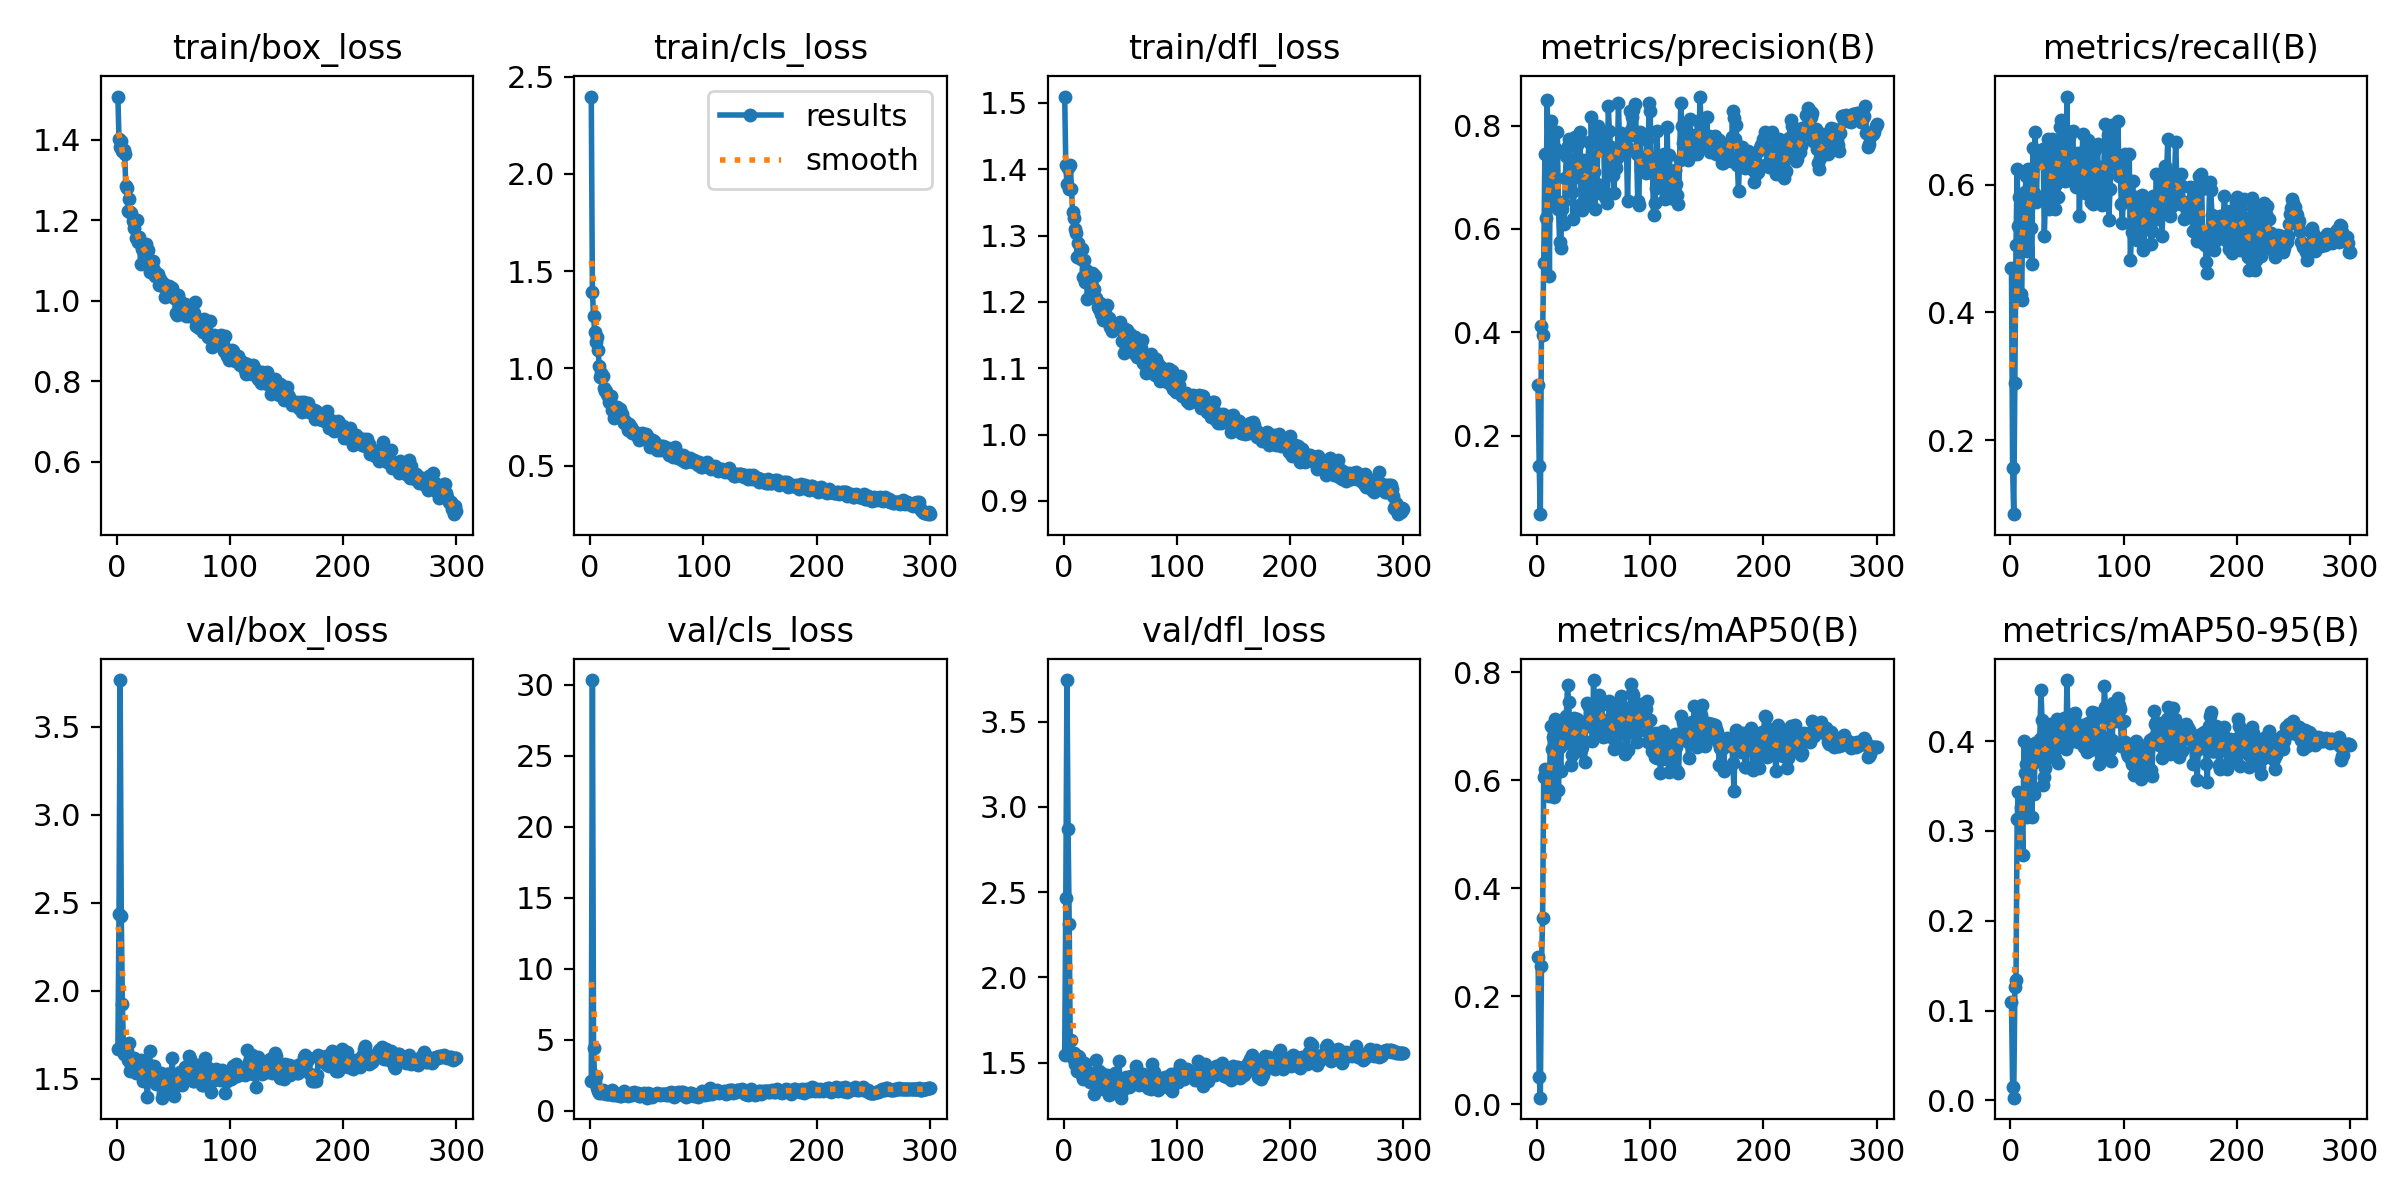

Source data for this figure (header and first rows):
epoch, train/box_loss, train/cls_loss, train/dfl_loss, metrics/precision(B), metrics/recall(B), metrics/mAP50(B), metrics/mAP50-95(B), val/box_loss, val/cls_loss, val/dfl_loss, lr/pg0, lr/pg1, lr/pg2
1, 1.508, 2.397, 1.51, 0.2988, 0.4691, 0.2728, 0.1096, 1.671, 2.117, 1.546, 0.0006, 0.0006, 0.0006
2, 1.401, 1.395, 1.406, 0.141, 0.1557, 0.0508, 0.01533, 2.434, 30.32, 2.468, 0.001216, 0.001216, 0.001216
3, 1.383, 1.27, 1.377, 0.0481, 0.08414, 0.01191, 0.00295, 3.765, 4.409, 3.745, 0.001828, 0.001828, 0.001828
4, 1.398, 1.188, 1.403, 0.4122, 0.2901, 0.2557, 0.1265, 2.425, 2.095, 2.873, 0.00198, 0.00198, 0.00198
5, 1.373, 1.135, 1.37, 0.3942, 0.5048, 0.344, 0.1336, 1.927, 2.437, 2.315, 0.00198, 0.00198, 0.00198
6, 1.374, 1.161, 1.407, 0.5332, 0.6248, 0.6065, 0.3127, 1.643, 1.638, 1.55, 0.001974, 0.001974, 0.001974
7, 1.365, 1.096, 1.37, 0.7449, 0.5348, 0.6203, 0.3431, 1.662, 1.409, 1.631, 0.001967, 0.001967, 0.001967
8, 1.284, 1.012, 1.335, 0.6209, 0.5814, 0.6144, 0.3128, 1.67, 1.295, 1.525, 0.00196, 0.00196, 0.00196
9, 1.279, 0.9561, 1.327, 0.8486, 0.4281, 0.5999, 0.3261, 1.66, 1.484, 1.553, 0.001954, 0.001954, 0.001954
10, 1.224, 0.9757, 1.31, 0.7453, 0.4189, 0.6037, 0.3287, 1.608, 1.298, 1.49, 0.001947, 0.001947, 0.001947
11, 1.253, 0.9604, 1.303, 0.5081, 0.5648, 0.5711, 0.2731, 1.701, 1.506, 1.529, 0.001941, 0.001941, 0.001941
12, 1.22, 0.8978, 1.268, 0.808, 0.525, 0.7011, 0.3998, 1.545, 1.249, 1.449, 0.001934, 0.001934, 0.001934
13, 1.22, 0.8843, 1.289, 0.6692, 0.5888, 0.6575, 0.3644, 1.58, 1.319, 1.541, 0.001927, 0.001927, 0.001927
14, 1.198, 0.883, 1.267, 0.6499, 0.6141, 0.6808, 0.3746, 1.595, 1.199, 1.531, 0.001921, 0.001921, 0.001921
15, 1.181, 0.8681, 1.265, 0.6992, 0.4961, 0.5692, 0.315, 1.621, 1.345, 1.462, 0.001914, 0.001914, 0.001914
16, 1.201, 0.857, 1.279, 0.7866, 0.6239, 0.7131, 0.3918, 1.566, 1.163, 1.427, 0.001908, 0.001908, 0.001908
17, 1.156, 0.8269, 1.237, 0.754, 0.5938, 0.7082, 0.3957, 1.533, 1.164, 1.401, 0.001901, 0.001901, 0.001901
18, 1.201, 0.8591, 1.264, 0.787, 0.5325, 0.6765, 0.3742, 1.594, 1.195, 1.495, 0.001894, 0.001894, 0.001894
19, 1.147, 0.7875, 1.23, 0.6388, 0.4755, 0.5819, 0.3154, 1.6, 1.462, 1.489, 0.001888, 0.001888, 0.001888
20, 1.158, 0.8057, 1.249, 0.5756, 0.6567, 0.662, 0.3755, 1.558, 1.159, 1.416, 0.001881, 0.001881, 0.001881
21, 1.092, 0.7474, 1.205, 0.5634, 0.587, 0.6172, 0.3407, 1.606, 1.239, 1.44, 0.001875, 0.001875, 0.001875
22, 1.129, 0.7892, 1.232, 0.6392, 0.6818, 0.6877, 0.3977, 1.521, 1.21, 1.437, 0.001868, 0.001868, 0.001868
23, 1.134, 0.7931, 1.242, 0.6519, 0.5724, 0.6677, 0.3961, 1.485, 1.146, 1.388, 0.001861, 0.001861, 0.001861
24, 1.131, 0.7997, 1.231, 0.6093, 0.6499, 0.6777, 0.382, 1.51, 1.146, 1.436, 0.001855, 0.001855, 0.001855
25, 1.13, 0.7576, 1.244, 0.6986, 0.6432, 0.6904, 0.3867, 1.556, 1.173, 1.418, 0.001848, 0.001848, 0.001848
26, 1.14, 0.7895, 1.242, 0.7407, 0.6441, 0.7191, 0.4027, 1.5, 1.057, 1.401, 0.001842, 0.001842, 0.001842
27, 1.121, 0.7597, 1.219, 0.7597, 0.6513, 0.7757, 0.4564, 1.396, 1.021, 1.314, 0.001835, 0.001835, 0.001835
28, 1.126, 0.7674, 1.239, 0.7732, 0.6526, 0.7451, 0.4238, 1.498, 1.121, 1.389, 0.001828, 0.001828, 0.001828
29, 1.073, 0.74, 1.206, 0.6823, 0.6557, 0.6953, 0.3508, 1.657, 1.209, 1.517, 0.001822, 0.001822, 0.001822
30, 1.092, 0.7199, 1.192, 0.713, 0.5203, 0.6274, 0.3602, 1.508, 1.424, 1.405, 0.001815, 0.001815, 0.001815
31, 1.086, 0.7276, 1.189, 0.672, 0.5793, 0.646, 0.3695, 1.571, 1.229, 1.45, 0.001809, 0.001809, 0.001809
32, 1.099, 0.7202, 1.199, 0.6201, 0.6552, 0.6881, 0.3889, 1.556, 1.146, 1.418, 0.001802, 0.001802, 0.001802
33, 1.076, 0.6828, 1.182, 0.7052, 0.6712, 0.7157, 0.4041, 1.573, 1.047, 1.438, 0.001795, 0.001795, 0.001795
34, 1.062, 0.7155, 1.186, 0.778, 0.5626, 0.6989, 0.4118, 1.492, 1.128, 1.355, 0.001789, 0.001789, 0.001789
35, 1.067, 0.6849, 1.172, 0.7617, 0.6029, 0.7127, 0.4185, 1.47, 1.203, 1.343, 0.001782, 0.001782, 0.001782
36, 1.068, 0.6996, 1.187, 0.7013, 0.616, 0.6619, 0.3819, 1.49, 1.286, 1.402, 0.001776, 0.001776, 0.001776
37, 1.041, 0.6706, 1.183, 0.7764, 0.6712, 0.709, 0.4121, 1.471, 1.105, 1.429, 0.001769, 0.001769, 0.001769
38, 1.056, 0.6792, 1.196, 0.7868, 0.5817, 0.6543, 0.3874, 1.497, 1.246, 1.427, 0.001762, 0.001762, 0.001762
39, 1.042, 0.6759, 1.171, 0.6473, 0.5626, 0.6557, 0.3815, 1.536, 1.341, 1.402, 0.001756, 0.001756, 0.001756
40, 1.044, 0.6735, 1.176, 0.6359, 0.6016, 0.6619, 0.4031, 1.393, 1.174, 1.31, 0.001749, 0.001749, 0.001749
41, 1.045, 0.6529, 1.162, 0.7331, 0.6613, 0.6969, 0.4244, 1.421, 1.179, 1.317, 0.001743, 0.001743, 0.001743
42, 1.034, 0.6572, 1.167, 0.6707, 0.5803, 0.6335, 0.3753, 1.48, 1.298, 1.364, 0.001736, 0.001736, 0.001736
43, 1.009, 0.6331, 1.156, 0.6496, 0.6722, 0.6994, 0.4004, 1.5, 1.089, 1.369, 0.001729, 0.001729, 0.001729
44, 1.029, 0.6529, 1.163, 0.7168, 0.6904, 0.7436, 0.4192, 1.529, 1.039, 1.406, 0.001723, 0.001723, 0.001723
45, 1.02, 0.6442, 1.159, 0.731, 0.7016, 0.7397, 0.4165, 1.528, 1.111, 1.44, 0.001716, 0.001716, 0.001716
46, 1.037, 0.6688, 1.16, 0.769, 0.6422, 0.7054, 0.4198, 1.429, 1.135, 1.321, 0.00171, 0.00171, 0.00171
47, 1.021, 0.6453, 1.161, 0.6541, 0.6296, 0.7147, 0.4253, 1.474, 1.133, 1.349, 0.001703, 0.001703, 0.001703
48, 1.026, 0.6571, 1.163, 0.8156, 0.6064, 0.7157, 0.4113, 1.519, 1.246, 1.387, 0.001696, 0.001696, 0.001696
49, 1.031, 0.6652, 1.169, 0.7139, 0.6209, 0.6733, 0.3914, 1.617, 1.121, 1.511, 0.00169, 0.00169, 0.00169
50, 1.017, 0.6535, 1.171, 0.7107, 0.7379, 0.7853, 0.4679, 1.444, 0.9369, 1.338, 0.001683, 0.001683, 0.001683
51, 1.007, 0.6293, 1.162, 0.6384, 0.6073, 0.6949, 0.4122, 1.401, 1.255, 1.294, 0.001677, 0.001677, 0.001677
52, 0.9703, 0.6275, 1.141, 0.6693, 0.6751, 0.7139, 0.403, 1.471, 1.061, 1.333, 0.00167, 0.00167, 0.00167
53, 0.9656, 0.5973, 1.123, 0.6869, 0.6315, 0.6996, 0.3994, 1.487, 1.192, 1.362, 0.001663, 0.001663, 0.001663
54, 1.014, 0.6318, 1.159, 0.7987, 0.6238, 0.7211, 0.4138, 1.529, 1.108, 1.369, 0.001657, 0.001657, 0.001657
55, 0.9854, 0.6347, 1.132, 0.7832, 0.6837, 0.7581, 0.4302, 1.505, 0.9824, 1.417, 0.00165, 0.00165, 0.00165
56, 0.9995, 0.6293, 1.158, 0.7634, 0.6373, 0.748, 0.4261, 1.538, 1.105, 1.4, 0.001644, 0.001644, 0.001644
57, 0.9732, 0.6068, 1.133, 0.7605, 0.6325, 0.7384, 0.4307, 1.495, 1.11, 1.382, 0.001637, 0.001637, 0.001637
58, 0.9784, 0.6095, 1.143, 0.7675, 0.5967, 0.6797, 0.4046, 1.466, 1.202, 1.354, 0.00163, 0.00163, 0.00163
59, 0.9889, 0.5829, 1.152, 0.7621, 0.6344, 0.709, 0.4151, 1.524, 1.239, 1.364, 0.001624, 0.001624, 0.001624
60, 0.9916, 0.5887, 1.134, 0.6611, 0.6499, 0.7092, 0.3994, 1.566, 1.162, 1.42, 0.001617, 0.001617, 0.001617
... 240 more rows
